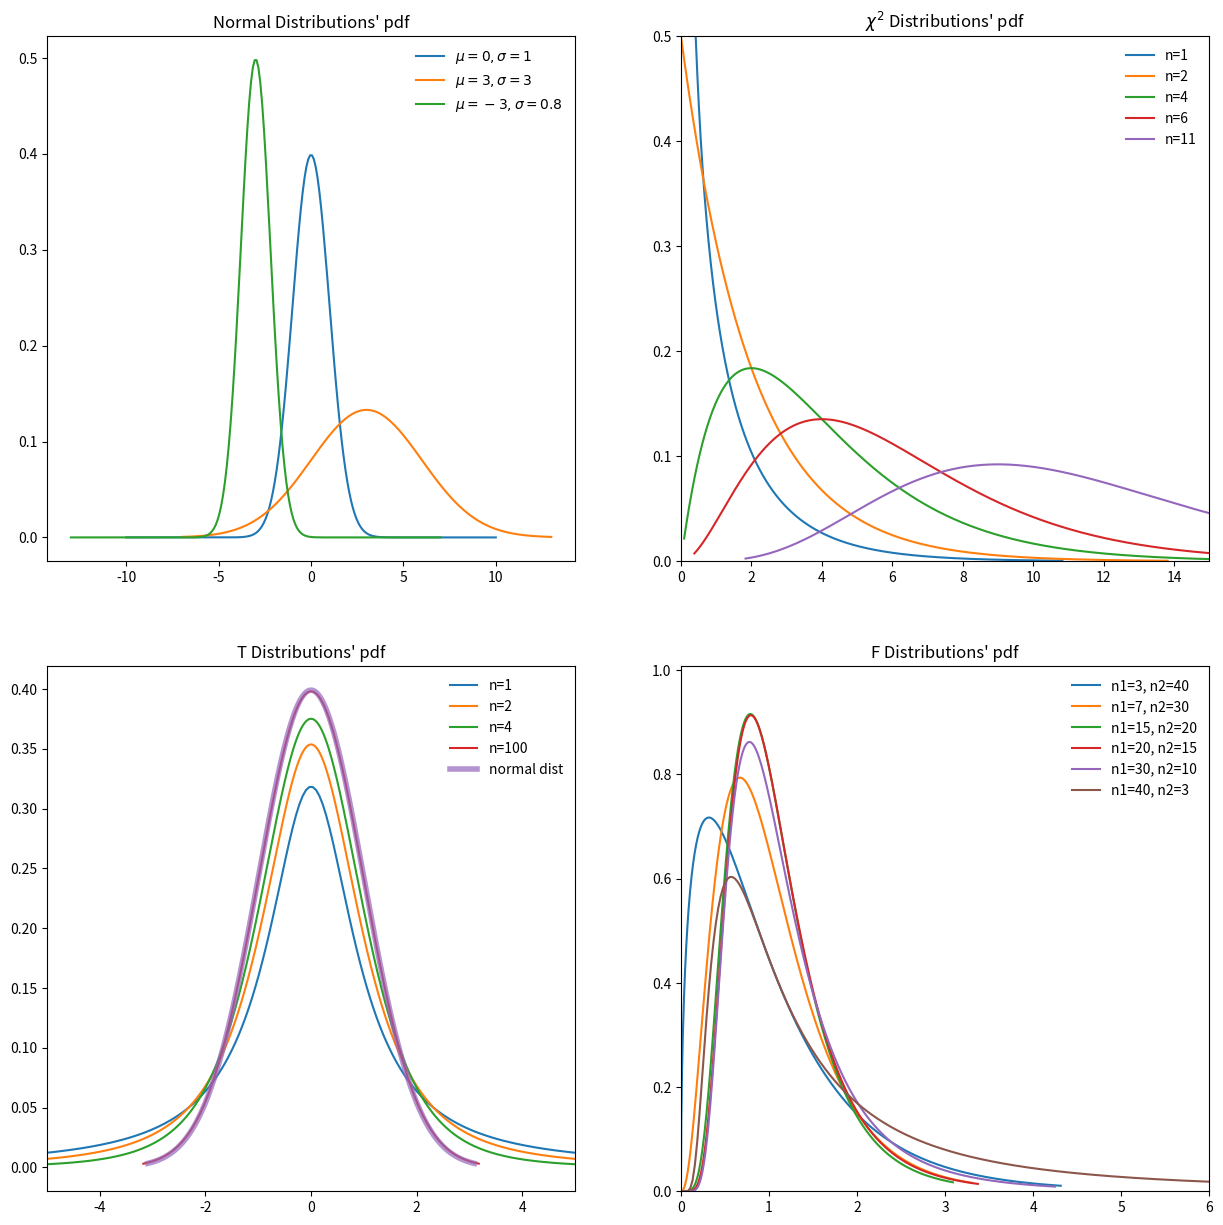

The matplotlib source for this figure:
import numpy as np
import matplotlib.pyplot as plt
import matplotlib.gridspec as gridspec
from scipy.stats import norm
from scipy import stats

def plotNormalDistPdf(subplotAxes):	
	x1=np.linspace(-10,10,200)
	x2=np.linspace(-7,13,200)
	x3=np.linspace(-13,7,200)
	standardNormalPdf=norm.pdf(x1)
	normal_loc3_scale10=norm.pdf(x2,loc=3,scale=3)
	normal_locN3_scale5=norm.pdf(x3,loc=-3,scale=0.8)
	handle1,handle2,handle3=subplotAxes.plot(x1,standardNormalPdf,x2,normal_loc3_scale10,x3,normal_locN3_scale5)
	legends=subplotAxes.legend(handles=[handle1,handle2,handle3],labels=[r'$\mu=0,\sigma=1$',r'$\mu=3,\sigma=3$',r'$\mu=-3,\sigma=0.8$'],frameon=False)
	subplotAxes.set_title("Normal Distributions' pdf")

def plotChiSquareDistPdf(subplotAxes):
	dfs=[1,2,4,6,11]
	handles=[]
	labels=[]
	for df in dfs:
		x=np.linspace(stats.chi2.ppf(0.001,df), stats.chi2.ppf(0.999,df),1000)
		chiSquarePdf=stats.chi2.pdf(x,df)
		handle,=subplotAxes.plot(x,chiSquarePdf)
		handles.append(handle)
		labels.append('n=%d' %df)
	subplotAxes.set_ylim(0,0.5)
	subplotAxes.set_xlim(0,15)
	subplotAxes.legend(handles=handles,labels=labels,frameon=False)
	subplotAxes.set_title(r"$\chi^2$ Distributions' pdf")



def plotTDistPdf(subplotAxes):
	freedoms=[1,2,4,100]
	handles=[]
	labels=[]
	x_lower=[]
	x_upper=[]
	for freedom in freedoms:
		x=np.linspace(stats.t.ppf(0.001,freedom), stats.t.ppf(0.999,freedom),10000)
		x_lower.append(np.min(x))
		x_upper.append(np.max(x))
		tPdf=stats.t.pdf(x,freedom)
		handle,=subplotAxes.plot(x,tPdf)
		handles.append(handle)
		labels.append("n=%d" %freedom)

	# normal_x=np.linspace(np.min(x_lower),np.max(x_upper),1000)
	normal_x=np.linspace(stats.norm.ppf(0.001), stats.norm.ppf(0.999),10000)
	normal_pdf=stats.norm.pdf(normal_x)
	handle,=subplotAxes.plot(normal_x,normal_pdf,linewidth=4,alpha=0.7)
	handles.append(handle)
	labels.append('normal dist')

	subplotAxes.legend(handles=handles,labels=labels,frameon=False)
	subplotAxes.set_title("T Distributions' pdf")
	# subplotAxes.set_xlim(np.median(x_lower),np.median(x_upper))
	# subplotAxes.set_xlim(np.mean(x_lower),np.mean(x_upper))
	subplotAxes.set_xlim(-5,5)

def plotFDistPdf(subplotAxes):
	freedoms=[[3,40],[7,30],[15,20],[20,15],[30,10],[40,3]]
	handles=[]
	labels=[]
	x_upper=0
	y_upper=0
	for freedom in freedoms:
		x=np.linspace(0, stats.f.ppf(0.99,freedom[0],freedom[1]),1000)
		if np.max(x)>x_upper:
			x_upper=np.max(x)
		fPdf=stats.f.pdf(x,freedom[0],freedom[1])
		if np.max(fPdf)>y_upper:
			y_upper=np.max(fPdf)
		handle,=subplotAxes.plot(x,fPdf)
		handles.append(handle)
		labels.append('n1=%d, n2=%d' %(freedom[0],freedom[1]))

	subplotAxes.legend(handles=handles,labels=labels,frameon=False)
	subplotAxes.set_title("F Distributions' pdf")
	subplotAxes.set_xlim(0,6)
	subplotAxes.set_ylim(0,y_upper*1.1)


def drawSomePdf():
	fig1=plt.figure(1,figsize=(15,15),clear=True)
	gs=gridspec.GridSpec(2, 2)
	normDistSubplot=plt.subplot(gs[0,0])
	chiSquareDistSubplot=plt.subplot(gs[0,1])
	tDistSubplot=plt.subplot(gs[1,0])
	fDistSubplt=plt.subplot(gs[1,1])

	plotNormalDistPdf(normDistSubplot)
	plotChiSquareDistPdf(chiSquareDistSubplot)
	plotTDistPdf(tDistSubplot)
	plotFDistPdf(fDistSubplt)

	plt.show()

if __name__ == '__main__':
	drawSomePdf()


